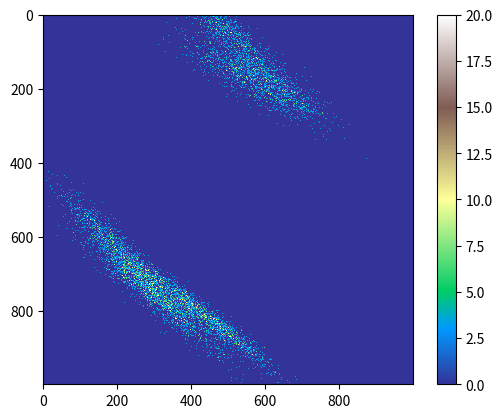

Reproduce this figure in Python.
import numpy as np
import matplotlib.pyplot as plt


# def gen_spice_map(width: int, height: int, n_heaps: int):
#     # Initialize an empty map
#     spice_map = np.zeros((width, height))
#
#     # Generate random positions for the heaps
#     heap_pos_x = np.random.randint(0, width, n_heaps)
#     heap_pos_y = np.random.randint(0, height, n_heaps)
#
#     # Define the binomial distribution parameters
#     n_trials = 20  # Number of trials (can be adjusted)
#     p_success = 0.6  # Probability of success (can be adjusted)
#
#     # Generate and place the heaps
#     for (x, y) in zip(heap_pos_x, heap_pos_y):
#         # Generate a binomial distribution
#         heap_size = np.random.binomial(n_trials, p_success)
#
#         # Place the heap centered around (x, y)
#         for i in range(-heap_size, heap_size + 1):
#             for j in range(-heap_size, heap_size + 1):
#                 if 0 <= x + i < width and 0 <= y + j < height:
#                     spice_map[x + i, y + j] += np.random.binomial(n_trials, p_success)
#
#     return spice_map


def gen_spice_map(width: int, height: int, n_heaps: int, total_spice: int):
    # Initialize an empty map
    spice_map = np.zeros((width, height))
    heap_pos_x = np.random.randint(0, width, n_heaps)
    heap_pos_y = np.random.randint(0, height, n_heaps)

    for (heap_x, heap_y) in zip(heap_pos_x, heap_pos_y):
        # Generate a random covariance matrix to add variability
        cov = np.random.uniform(30, 90, (2, 2))
        cov = cov @ cov.T
        heap = np.random.multivariate_normal([heap_x, heap_y], cov, size=total_spice).astype(int)
        for (x, y) in zip(heap[:, 0], heap[:, 1]):
            if 0 < x < width and 0 < y < height:
                spice_map[x, y] += 1
    return (spice_map / np.max(spice_map) * 20)


# Example usage
width = 1000
height = 1000
n_heaps = 5
total_spice = 10000
spice_map = gen_spice_map(width, height, n_heaps, total_spice)


plt.imshow(spice_map, cmap='terrain', interpolation='nearest')
plt.colorbar()
plt.show()
